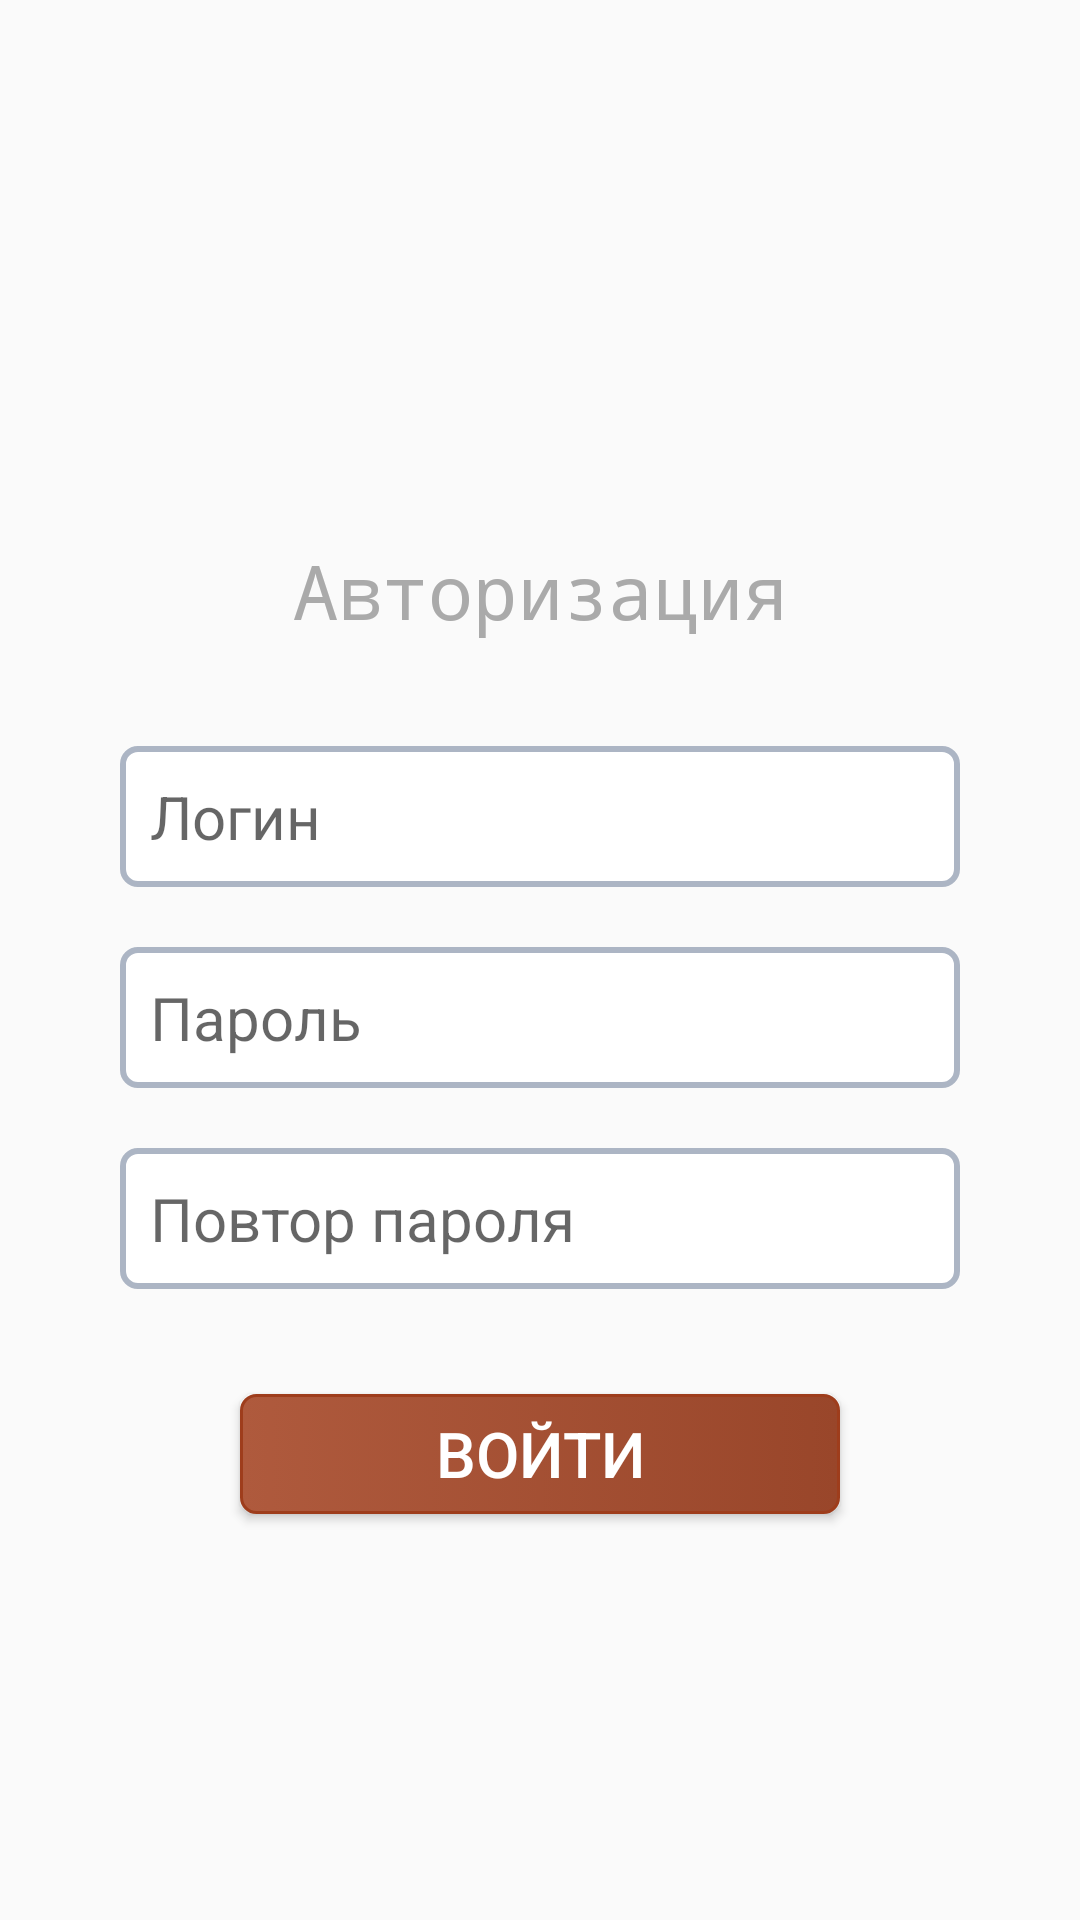

Layout XML and referenced resources for this Android screen:
<!-- AndroidManifest.xml: application theme AppTheme -->
<!-- res/layout/slide_layout.xml -->
<?xml version="1.0" encoding="utf-8"?>

<RelativeLayout
    xmlns:android="http://schemas.android.com/apk/res/android"
    android:layout_width="match_parent"
    android:layout_height="match_parent">

    <LinearLayout
        android:layout_width="match_parent"
        android:layout_height="match_parent"
        android:layout_alignParentStart="true"
        android:layout_alignParentTop="true"
        android:orientation="vertical">

        <ImageView
            android:id="@+id/imageView"
            android:layout_width="match_parent"
            android:layout_height="180dp"
            android:paddingBottom="20sp"
            android:paddingTop="20sp"
            android:src="@drawable/egister" />

        <TextView
            android:id="@+id/tvAuthoReg"
            android:layout_width="match_parent"
            android:layout_height="wrap_content"
            android:fontFamily="monospace"
            android:text="Авторизация"
            android:textAlignment="center"
            android:textColor="@android:color/darker_gray"
            android:textSize="25sp" />

        <EditText
            android:id="@+id/etLogin"
            android:layout_width="match_parent"
            android:layout_height="wrap_content"
            android:layout_marginLeft="40sp"
            android:layout_marginRight="40sp"
            android:layout_marginTop="35sp"
            android:background="@drawable/fields"
            android:ems="10"
            android:hint="Логин"
            android:textSize="20sp"
            android:inputType="textEmailAddress"
            android:padding="10sp"
            android:textColor="#000000" />

        <EditText
            android:id="@+id/etPassword"
            android:layout_width="match_parent"
            android:layout_height="wrap_content"
            android:layout_marginLeft="40sp"
            android:layout_marginRight="40sp"
            android:layout_marginTop="20sp"
            android:background="@drawable/fields"
            android:ems="10"
            android:hint="Пароль"
            android:textSize="20sp"
            android:inputType="textPassword"
            android:padding="10sp"
            android:textColor="#000000" />

        <EditText
            android:id="@+id/etPasswordRepeat"
            android:layout_width="match_parent"
            android:layout_height="wrap_content"
            android:layout_marginLeft="40sp"
            android:layout_marginRight="40sp"
            android:layout_marginTop="20sp"
            android:background="@drawable/fields"
            android:ems="10"
            android:hint="Повтор пароля"
            android:textSize="20sp"
            android:inputType="textPassword"
            android:padding="10sp"
            android:textColor="#000000" />

        <Button
            android:id="@+id/button"
            android:layout_width="match_parent"
            android:layout_height="40dp"
            android:layout_marginLeft="80sp"
            android:layout_marginRight="80sp"
            android:layout_marginTop="35sp"
            android:background="@drawable/button"
            android:text="Войти"
            android:textColor="@color/white"
            android:textSize="21sp" />
    </LinearLayout>

</RelativeLayout>
<!-- resources referenced by this layout -->
<resources>
  <color name="white">#ffff</color>
  <!-- drawable button (drawable-v24) -->
  <?xml version="1.0" encoding="utf-8"?>
  
  <selector xmlns:android="http://schemas.android.com/apk/res/android">
      <item android:state_pressed="true" >
          <shape android:shape="rectangle"  >
              <corners android:radius="10dip" />
              <stroke android:width="3dip" android:color="#9e3d1c" />
              <gradient android:angle="180" android:startColor="#99462a" android:endColor="#af5a3d" />
          </shape>
      </item>
      <item android:state_focused="true">
          <shape android:shape="rectangle"  >
              <corners android:radius="10dip" />
              <stroke android:width="3dip" android:color="#9e3d1c" />
              <gradient android:angle="180" android:startColor="#99462a" android:endColor="#af5a3d" />
          </shape>
      </item>
      <item>
          <shape android:shape="rectangle"  >
              <corners android:radius="5dip" />
              <stroke android:width="1dip" android:color="#9e3d1c" />
              <gradient android:angle="180" android:startColor="#99462a" android:endColor="#af5a3d" />
          </shape>
      </item>
  </selector>
  <!-- drawable fields (drawable-v24) -->
  <?xml version="1.0" encoding="utf-8"?>
  
  <selector xmlns:android="http://schemas.android.com/apk/res/android">
      <item android:state_pressed="true" >
          <shape android:shape="rectangle"  >
              <corners android:radius="5dip" />
              <stroke android:width="1dip" android:color="#acb5c4" />
              <solid android:color="@color/white"/>
          </shape>
      </item>
      <item android:state_focused="true">
          <shape android:shape="rectangle"  >
              <corners android:radius="5dip" />
              <stroke android:width="4dip" android:color="#acb5c4" />
              <solid android:color="@color/white"/>
          </shape>
      </item>
      <item>
          <shape android:shape="rectangle"  >
              <corners android:radius="5dip" />
              <stroke android:width="2dip" android:color="#acb5c4" />
              <solid android:color="@color/white"/>
          </shape>
      </item>
  </selector>
  <style name="AppTheme" parent="Theme.AppCompat.Light.DarkActionBar">
          
          <item name="colorPrimary">@color/colorPrimary</item>
          <item name="colorPrimaryDark">@color/colorPrimaryDark</item>
          <item name="colorAccent">@color/colorAccent</item>
      </style>
  <color name="colorPrimary">#353E4F</color>
  <color name="colorPrimaryDark">#353E4F</color>
  <color name="colorAccent">#FF4081</color>
</resources>
